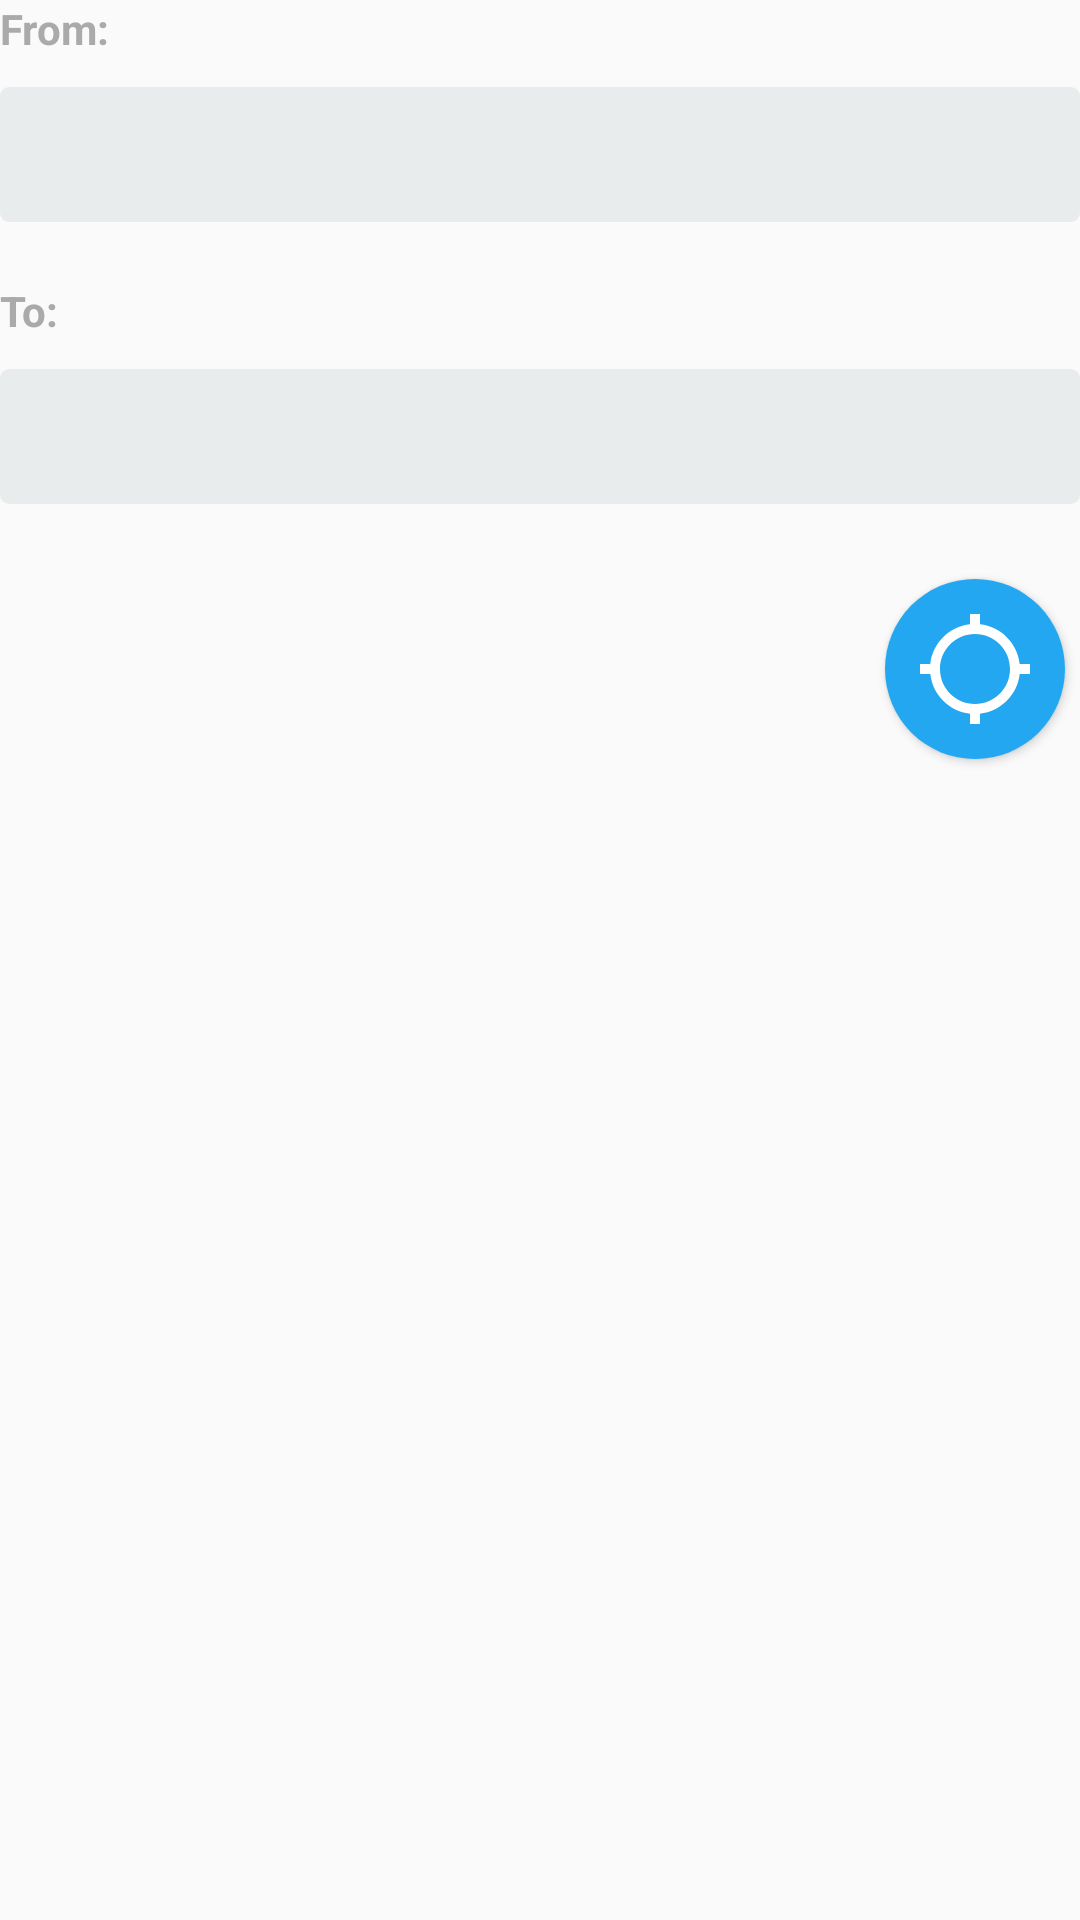

The Android layout XML behind this screen, and the referenced resources:
<!-- AndroidManifest.xml: application theme HiddenTitleTheme -->
<!-- res/layout/round_trip_select_destination_fragment.xml -->
<?xml version="1.0" encoding="utf-8"?>
<android.support.constraint.ConstraintLayout xmlns:android="http://schemas.android.com/apk/res/android"
                                             xmlns:app="http://schemas.android.com/apk/res-auto"
                                             xmlns:tools="http://schemas.android.com/tools" android:layout_width="match_parent"
                                             android:layout_height="match_parent"
                                             android:layout_margin="30dp"
                                             android:layout_weight="1">

    <TextView
            android:id="@+id/round_trip_from_selector_text"
            android:layout_width="wrap_content"
            android:textAlignment="textStart"
            android:textColor="@android:color/darker_gray"
            android:textStyle="bold"
            android:layout_height="wrap_content"
            app:layout_constraintTop_toTopOf="parent"
            app:layout_constraintStart_toStartOf="parent"
            android:text="From:" tools:layout_editor_absoluteX="61dp"/>


    <Spinner
            android:id="@+id/round_trip_from_dropdown"
            android:layout_width="0dp"
            android:layout_marginTop="10dp"
            app:layout_constraintTop_toBottomOf="@id/round_trip_from_selector_text"
            app:layout_constraintStart_toStartOf="parent"
            app:layout_constraintEnd_toEndOf="parent"
            android:background="@drawable/ic_spinner_background"
            android:layout_height="45dp"/>

    <TextView
            android:id="@+id/round_trip_to_selector_text"
            android:layout_width="wrap_content"
            android:textAlignment="textStart"
            android:textColor="@android:color/darker_gray"
            android:layout_marginTop="20dp"
            android:textStyle="bold"
            app:layout_constraintStart_toStartOf="parent"
            android:layout_height="wrap_content"
            app:layout_constraintTop_toBottomOf="@id/round_trip_from_dropdown"
            android:text="To:" tools:layout_editor_absoluteX="61dp"/>


    <Spinner
            android:id="@+id/round_trip_to_dropdown"
            android:layout_width="0dp"
            android:layout_marginTop="10dp"
            android:background="@drawable/ic_spinner_background"
            app:layout_constraintStart_toStartOf="parent"
            app:layout_constraintEnd_toEndOf="parent"
            android:layout_height="45dp"
            android:prompt="@string/app_name"
            app:layout_constraintTop_toBottomOf="@id/round_trip_to_selector_text"
    />

    <Button android:layout_width="70dp"
            android:layout_height="70dp"
            android:layout_marginTop="20dp"
            app:layout_constraintTop_toBottomOf="@id/round_trip_to_dropdown"
            app:layout_constraintEnd_toEndOf="parent"
            android:textColor="@android:color/white"
            android:background="@drawable/ic_search_button"
            android:id="@+id/round_trip_search_submit"
            style="?selectableItemBackground"
            android:clickable="true"
            android:focusable="true"
    />


</android.support.constraint.ConstraintLayout>
<!-- resources referenced by this layout -->
<resources>
  <!-- drawable ic_search_button (drawable) -->
  <layer-list xmlns:android="http://schemas.android.com/apk/res/android">
  
      <item android:drawable="@drawable/ic_search_circle" android:height="60dp" android:width="60dp" android:gravity="center"/>
      <item android:drawable="@drawable/ic_search_flights_icon" android:width="40dp" android:height="40dp"
            android:gravity="center"/>
  
  </layer-list>
  <!-- drawable ic_spinner_background (drawable) -->
  <shape xmlns:android="http://schemas.android.com/apk/res/android" android:id="@+id/listview_background_shape">
      <padding android:left="2dp"
               android:top="2dp"
               android:right="2dp"
               android:bottom="2dp"/>
      <corners android:radius="3dp"/>
      <solid android:color="#80DADFE1"/>
  </shape>
  <string name="app_name">Flight Checker</string>
  <style name="HiddenTitleTheme" parent="AppTheme">
          <item name="windowNoTitle">true</item>
          <item name="windowActionBar">false</item>
      </style>
  <!-- drawable ic_search_circle (drawable) -->
  <?xml version="1.0" encoding="utf-8"?>
  <shape
          xmlns:android="http://schemas.android.com/apk/res/android"
          android:shape="oval">
  
      <solid
              android:color="@color/mainActivityBackgroundColor"/>
  
      <size
              android:width="120dp"
              android:height="120dp"/>
  </shape>
  <!-- drawable ic_search_flights_icon (drawable) -->
  <vector xmlns:android="http://schemas.android.com/apk/res/android"
          android:width="24dp"
          android:height="24dp"
          android:viewportWidth="24"
          android:viewportHeight="24">
      <path
              android:fillColor="#FFFFFF"
              android:pathData="M20.94,11c-0.46,-4.17 -3.77,-7.48 -7.94,-7.94V1h-2v2.06C6.83,3.52 3.52,6.83 3.06,11H1v2h2.06c0.46,4.17 3.77,7.48 7.94,7.94V23h2v-2.06c4.17,-0.46 7.48,-3.77 7.94,-7.94H23v-2h-2.06zM12,19c-3.87,0 -7,-3.13 -7,-7s3.13,-7 7,-7 7,3.13 7,7 -3.13,7 -7,7z"/>
  </vector>
  <style name="AppTheme" parent="Theme.AppCompat.Light.DarkActionBar">
          
          <item name="colorPrimary">@color/colorPrimary</item>
          <item name="colorPrimaryDark">@color/colorPrimaryDark</item>
          <item name="colorAccent">@color/colorAccent</item>
      </style>
  <color name="mainActivityBackgroundColor">#22A7F0</color>
  <color name="colorPrimary">#008577</color>
  <color name="colorPrimaryDark">#00574B</color>
  <color name="colorAccent">#D81B60</color>
</resources>
